Dataset: augmented (GitHub, snarfnet/fukusou-kion). Classes: not tsuchinoko, tsuchinoko candidate.

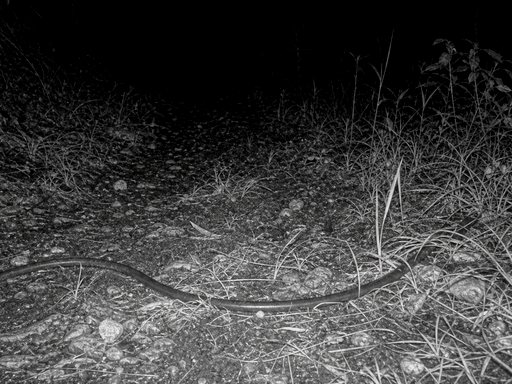
Label: not tsuchinoko

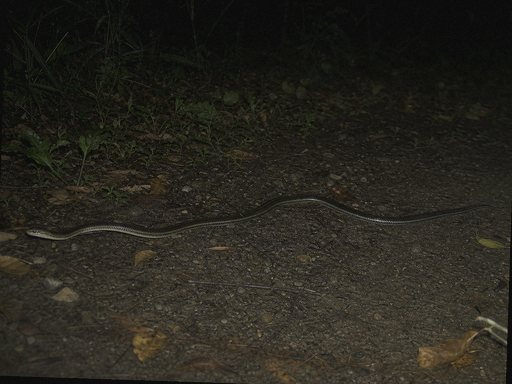
Label: not tsuchinoko

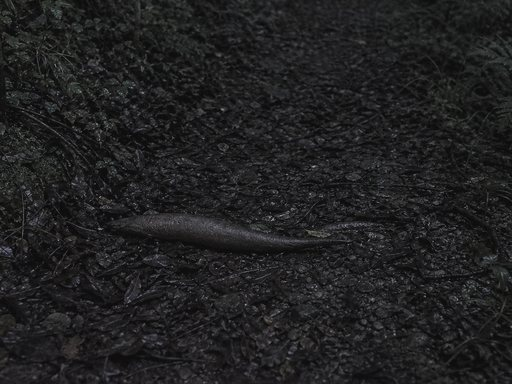
Label: tsuchinoko candidate

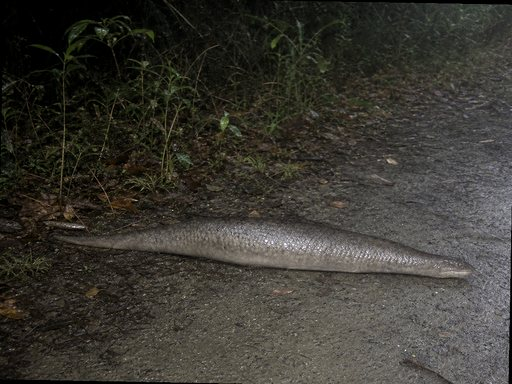
Label: tsuchinoko candidate

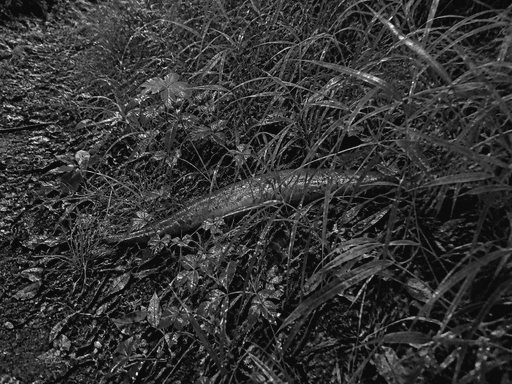
Label: tsuchinoko candidate

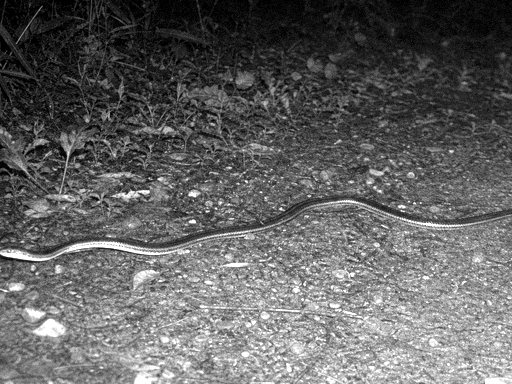
Label: not tsuchinoko
